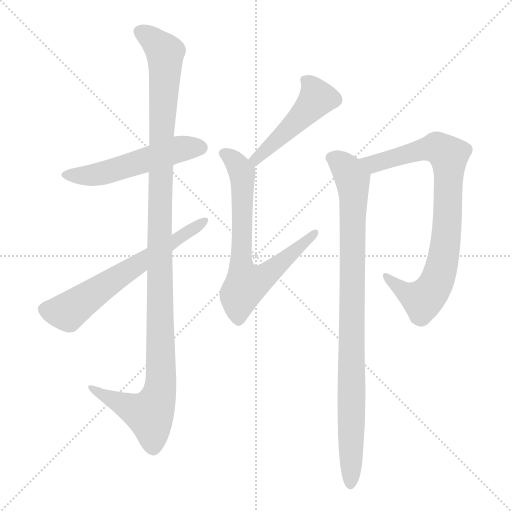
t = 0.00 s
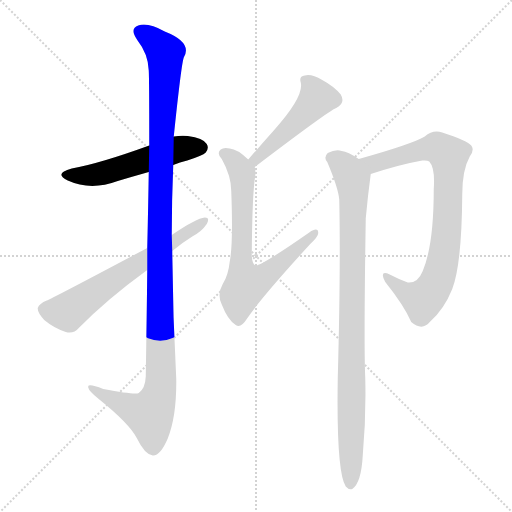
t = 1.25 s
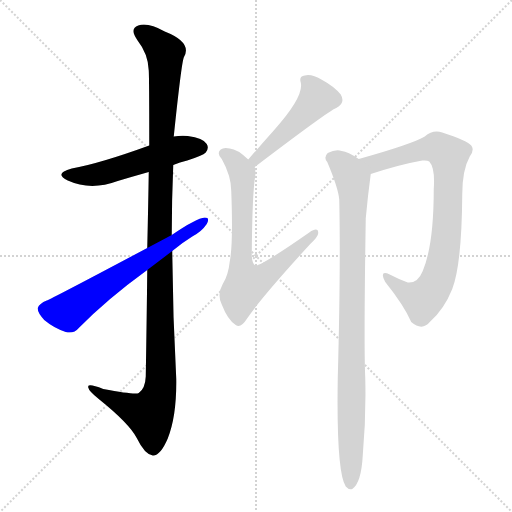
t = 2.50 s
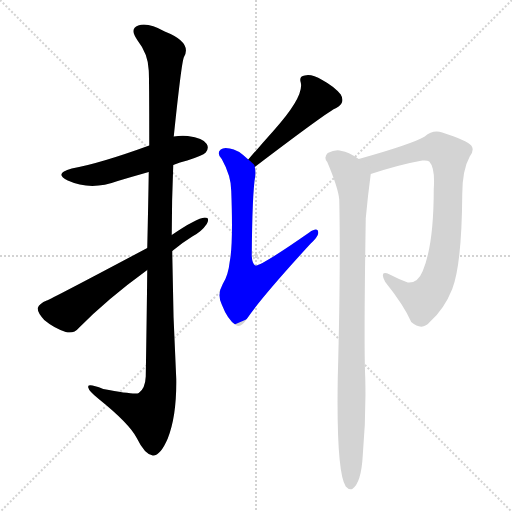
t = 3.75 s
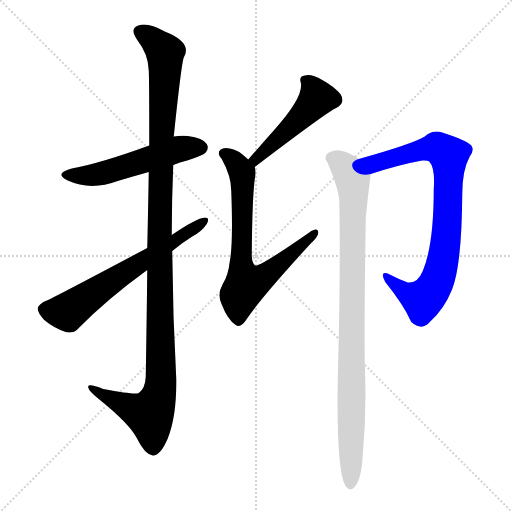
t = 5.00 s
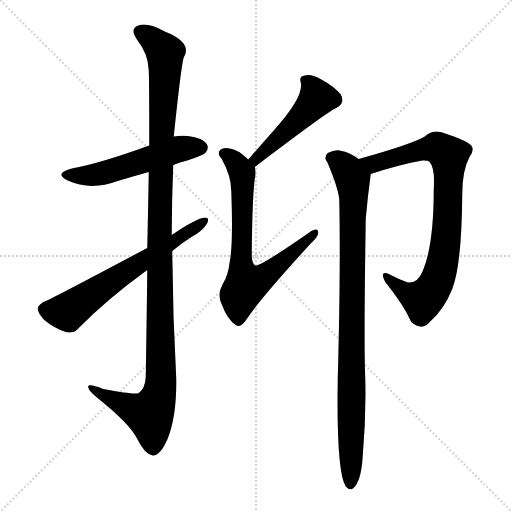
t = 6.25 s

The animated SVG that drew these frames (rendered in a browser with its animation timeline set to each time). Animation: 7 CSS @keyframes rules; one cycle of 6.25 s.

<svg version="1.1" viewBox="0 0 1024 1024" xmlns="http://www.w3.org/2000/svg">
  <g stroke="lightgray" stroke-dasharray="1,1" stroke-width="1" transform="scale(4, 4)">
    <line x1="0" y1="0" x2="256" y2="256"></line>
    <line x1="256" y1="0" x2="0" y2="256"></line>
    <line x1="128" y1="0" x2="128" y2="256"></line>
    <line x1="0" y1="128" x2="256" y2="128"></line>
  </g>
<g transform="scale(1, -1) translate(0, -900)">
   <style type="text/css">
    @keyframes keyframes0 {
      from {
       stroke: blue;
       stroke-dashoffset: 529;
       stroke-width: 128;
       }
       63% {
       animation-timing-function: step-end;
       stroke: blue;
       stroke-dashoffset: 0;
       stroke-width: 128;
       }
       to {
       stroke: black;
       stroke-width: 1024;
       }
       }
       #make-me-a-hanzi-animation-0 {
         animation: keyframes0 0.680501s both;
         animation-delay: 0.000000s;
         animation-timing-function: linear;
       }
    @keyframes keyframes1 {
      from {
       stroke: blue;
       stroke-dashoffset: 1178;
       stroke-width: 128;
       }
       79% {
       animation-timing-function: step-end;
       stroke: blue;
       stroke-dashoffset: 0;
       stroke-width: 128;
       }
       to {
       stroke: black;
       stroke-width: 1024;
       }
       }
       #make-me-a-hanzi-animation-1 {
         animation: keyframes1 1.208659s both;
         animation-delay: 0.680501s;
         animation-timing-function: linear;
       }
    @keyframes keyframes2 {
      from {
       stroke: blue;
       stroke-dashoffset: 631;
       stroke-width: 128;
       }
       67% {
       animation-timing-function: step-end;
       stroke: blue;
       stroke-dashoffset: 0;
       stroke-width: 128;
       }
       to {
       stroke: black;
       stroke-width: 1024;
       }
       }
       #make-me-a-hanzi-animation-2 {
         animation: keyframes2 0.763509s both;
         animation-delay: 1.889160s;
         animation-timing-function: linear;
       }
    @keyframes keyframes3 {
      from {
       stroke: blue;
       stroke-dashoffset: 482;
       stroke-width: 128;
       }
       61% {
       animation-timing-function: step-end;
       stroke: blue;
       stroke-dashoffset: 0;
       stroke-width: 128;
       }
       to {
       stroke: black;
       stroke-width: 1024;
       }
       }
       #make-me-a-hanzi-animation-3 {
         animation: keyframes3 0.642253s both;
         animation-delay: 2.652669s;
         animation-timing-function: linear;
       }
    @keyframes keyframes4 {
      from {
       stroke: blue;
       stroke-dashoffset: 709;
       stroke-width: 128;
       }
       70% {
       animation-timing-function: step-end;
       stroke: blue;
       stroke-dashoffset: 0;
       stroke-width: 128;
       }
       to {
       stroke: black;
       stroke-width: 1024;
       }
       }
       #make-me-a-hanzi-animation-4 {
         animation: keyframes4 0.826986s both;
         animation-delay: 3.294922s;
         animation-timing-function: linear;
       }
    @keyframes keyframes5 {
      from {
       stroke: blue;
       stroke-dashoffset: 823;
       stroke-width: 128;
       }
       73% {
       animation-timing-function: step-end;
       stroke: blue;
       stroke-dashoffset: 0;
       stroke-width: 128;
       }
       to {
       stroke: black;
       stroke-width: 1024;
       }
       }
       #make-me-a-hanzi-animation-5 {
         animation: keyframes5 0.919759s both;
         animation-delay: 4.121908s;
         animation-timing-function: linear;
       }
    @keyframes keyframes6 {
      from {
       stroke: blue;
       stroke-dashoffset: 927;
       stroke-width: 128;
       }
       75% {
       animation-timing-function: step-end;
       stroke: blue;
       stroke-dashoffset: 0;
       stroke-width: 128;
       }
       to {
       stroke: black;
       stroke-width: 1024;
       }
       }
       #make-me-a-hanzi-animation-6 {
         animation: keyframes6 1.004395s both;
         animation-delay: 5.041667s;
         animation-timing-function: linear;
       }
</style>
<path d="M 346.5 570.0 Q 359.5 576.0 374.5 579.0 Q 405.5 589.0 411.5 595.0 Q 418.5 604.0 413.5 612.0 Q 406.5 624.0 375.5 628.0 Q 360.5 629.0 347.5 627.0 L 298.5 609.0 Q 199.5 573.0 143.5 563.0 Q 106.5 553.0 135.5 539.0 Q 181.5 518.0 235.5 538.0 Q 265.5 547.0 297.5 556.0 L 346.5 570.0 Z" fill="lightgray"></path> 
<path d="M 294.5 360.0 Q 293.5 266.0 291.5 147.0 Q 290.5 123.0 277.5 114.0 Q 270.5 110.0 206.5 122.0 Q 173.5 135.0 176.5 125.0 Q 177.5 118.0 197.5 102.0 Q 258.5 53.0 273.5 24.0 Q 289.5 -9.0 305.5 -11.0 Q 320.5 -12.0 335.5 23.0 Q 353.5 68.0 352.5 142.0 Q 345.5 269.0 344.5 398.0 L 343.5 430.0 Q 343.5 500.0 346.5 570.0 L 347.5 627.0 Q 362.5 771.0 367.5 785.0 Q 385.5 815.0 329.5 837.0 Q 295.5 856.0 276.5 849.0 Q 258.5 843.0 274.5 820.0 Q 296.5 792.0 297.5 759.0 Q 298.5 743.0 298.5 609.0 L 297.5 556.0 Q 296.5 492.0 294.5 404.0 L 294.5 360.0 Z" fill="lightgray"></path> 
<path d="M 294.5 404.0 Q 102.5 302.0 93.5 299.0 Q 78.5 293.0 75.5 284.0 Q 74.5 275.0 88.5 260.0 Q 107.5 244.0 131.5 236.0 Q 147.5 232.0 157.5 244.0 Q 214.5 302.0 294.5 360.0 L 344.5 398.0 Q 363.5 414.0 384.5 427.0 Q 403.5 437.0 413.5 452.0 Q 420.5 465.0 409.5 465.0 Q 393.5 464.0 343.5 430.0 L 294.5 404.0 Z" fill="lightgray"></path> 
<path d="M 509.5 566.0 Q 659.5 680.0 672.5 684.0 Q 691.5 694.0 681.5 711.0 Q 668.5 727.0 644.5 740.0 Q 622.5 753.0 609.5 749.0 Q 597.5 748.0 601.5 735.0 Q 608.5 707.0 547.5 639.0 Q 522.5 611.0 496.5 581.0 C 476.5 558.0 485.5 548.0 509.5 566.0 Z" fill="lightgray"></path> 
<path d="M 496.5 581.0 Q 474.5 602.0 459.5 603.0 Q 447.5 606.0 441.5 601.0 Q 432.5 594.0 443.5 582.0 Q 462.5 548.0 462.5 518.0 Q 466.5 412.0 459.5 377.0 Q 456.5 349.0 445.5 332.0 Q 433.5 311.0 443.5 291.0 Q 455.5 260.0 471.5 250.0 Q 481.5 243.0 493.5 262.0 Q 521.5 304.0 620.5 412.0 Q 636.5 427.0 636.5 434.0 Q 636.5 447.0 618.5 435.0 Q 519.5 366.0 510.5 369.0 Q 504.5 372.0 503.5 388.0 Q 504.5 515.0 510.5 548.0 Q 511.5 558.0 509.5 566.0 C 509.5 570.0 509.5 570.0 496.5 581.0 Z" fill="lightgray"></path> 
<path d="M 741.5 552.0 Q 799.5 571.0 844.5 579.0 Q 854.5 580.0 858.5 577.0 Q 870.5 564.0 867.5 522.0 Q 867.5 410.0 845.5 358.0 Q 835.5 333.0 815.5 335.0 Q 796.5 342.0 779.5 351.0 Q 757.5 361.0 770.5 336.0 Q 807.5 290.0 822.5 256.0 Q 844.5 237.0 860.5 257.0 Q 888.5 282.0 904.5 322.0 Q 923.5 371.0 924.5 511.0 Q 924.5 560.0 939.5 587.0 Q 949.5 600.0 942.5 609.0 Q 933.5 619.0 884.5 635.0 Q 865.5 641.0 849.5 627.0 Q 824.5 612.0 717.5 582.0 C 688.5 574.0 712.5 543.0 741.5 552.0 Z" fill="lightgray"></path> 
<path d="M 717.5 582.0 Q 695.5 597.0 683.5 598.0 Q 671.5 602.0 655.5 594.0 Q 646.5 585.0 654.5 576.0 Q 676.5 524.0 678.5 501.0 Q 681.5 362.0 675.5 143.0 Q 672.5 -44.0 691.5 -73.0 Q 697.5 -80.0 704.5 -78.0 Q 722.5 -66.0 725.5 -11.0 Q 732.5 67.0 730.5 144.0 Q 727.5 210.0 731.5 463.0 Q 735.5 508.0 741.5 552.0 C 743.5 567.0 743.5 567.0 717.5 582.0 Z" fill="lightgray"></path> 
      <clipPath id="make-me-a-hanzi-clip-0">
      <path d="M 346.5 570.0 Q 359.5 576.0 374.5 579.0 Q 405.5 589.0 411.5 595.0 Q 418.5 604.0 413.5 612.0 Q 406.5 624.0 375.5 628.0 Q 360.5 629.0 347.5 627.0 L 298.5 609.0 Q 199.5 573.0 143.5 563.0 Q 106.5 553.0 135.5 539.0 Q 181.5 518.0 235.5 538.0 Q 265.5 547.0 297.5 556.0 L 346.5 570.0 Z" fill="lightgray"></path>
      </clipPath>
      <path clip-path="url(#make-me-a-hanzi-clip-0)" d="M 136.5 552.0 L 195.5 551.0 L 356.5 602.0 L 401.5 605.0 " fill="none" id="make-me-a-hanzi-animation-0" stroke-dasharray="401 802" stroke-linecap="round"></path>

      <clipPath id="make-me-a-hanzi-clip-1">
      <path d="M 294.5 360.0 Q 293.5 266.0 291.5 147.0 Q 290.5 123.0 277.5 114.0 Q 270.5 110.0 206.5 122.0 Q 173.5 135.0 176.5 125.0 Q 177.5 118.0 197.5 102.0 Q 258.5 53.0 273.5 24.0 Q 289.5 -9.0 305.5 -11.0 Q 320.5 -12.0 335.5 23.0 Q 353.5 68.0 352.5 142.0 Q 345.5 269.0 344.5 398.0 L 343.5 430.0 Q 343.5 500.0 346.5 570.0 L 347.5 627.0 Q 362.5 771.0 367.5 785.0 Q 385.5 815.0 329.5 837.0 Q 295.5 856.0 276.5 849.0 Q 258.5 843.0 274.5 820.0 Q 296.5 792.0 297.5 759.0 Q 298.5 743.0 298.5 609.0 L 297.5 556.0 Q 296.5 492.0 294.5 404.0 L 294.5 360.0 Z" fill="lightgray"></path>
      </clipPath>
      <path clip-path="url(#make-me-a-hanzi-clip-1)" d="M 282.5 834.0 L 299.5 826.0 L 330.5 793.0 L 318.5 446.0 L 321.5 133.0 L 315.5 101.0 L 299.5 71.0 L 195.5 115.0 L 193.5 122.0 L 182.5 122.0 " fill="none" id="make-me-a-hanzi-animation-1" stroke-dasharray="1050 2100" stroke-linecap="round"></path>

      <clipPath id="make-me-a-hanzi-clip-2">
      <path d="M 294.5 404.0 Q 102.5 302.0 93.5 299.0 Q 78.5 293.0 75.5 284.0 Q 74.5 275.0 88.5 260.0 Q 107.5 244.0 131.5 236.0 Q 147.5 232.0 157.5 244.0 Q 214.5 302.0 294.5 360.0 L 344.5 398.0 Q 363.5 414.0 384.5 427.0 Q 403.5 437.0 413.5 452.0 Q 420.5 465.0 409.5 465.0 Q 393.5 464.0 343.5 430.0 L 294.5 404.0 Z" fill="lightgray"></path>
      </clipPath>
      <path clip-path="url(#make-me-a-hanzi-clip-2)" d="M 87.5 282.0 L 135.5 276.0 L 266.5 368.0 L 407.5 457.0 " fill="none" id="make-me-a-hanzi-animation-2" stroke-dasharray="503 1006" stroke-linecap="round"></path>

      <clipPath id="make-me-a-hanzi-clip-3">
      <path d="M 509.5 566.0 Q 659.5 680.0 672.5 684.0 Q 691.5 694.0 681.5 711.0 Q 668.5 727.0 644.5 740.0 Q 622.5 753.0 609.5 749.0 Q 597.5 748.0 601.5 735.0 Q 608.5 707.0 547.5 639.0 Q 522.5 611.0 496.5 581.0 C 476.5 558.0 485.5 548.0 509.5 566.0 Z" fill="lightgray"></path>
      </clipPath>
      <path clip-path="url(#make-me-a-hanzi-clip-3)" d="M 609.5 740.0 L 634.5 704.0 L 553.5 617.0 L 520.5 591.0 L 516.5 581.0 L 506.5 583.0 " fill="none" id="make-me-a-hanzi-animation-3" stroke-dasharray="354 708" stroke-linecap="round"></path>

      <clipPath id="make-me-a-hanzi-clip-4">
      <path d="M 496.5 581.0 Q 474.5 602.0 459.5 603.0 Q 447.5 606.0 441.5 601.0 Q 432.5 594.0 443.5 582.0 Q 462.5 548.0 462.5 518.0 Q 466.5 412.0 459.5 377.0 Q 456.5 349.0 445.5 332.0 Q 433.5 311.0 443.5 291.0 Q 455.5 260.0 471.5 250.0 Q 481.5 243.0 493.5 262.0 Q 521.5 304.0 620.5 412.0 Q 636.5 427.0 636.5 434.0 Q 636.5 447.0 618.5 435.0 Q 519.5 366.0 510.5 369.0 Q 504.5 372.0 503.5 388.0 Q 504.5 515.0 510.5 548.0 Q 511.5 558.0 509.5 566.0 C 509.5 570.0 509.5 570.0 496.5 581.0 Z" fill="lightgray"></path>
      </clipPath>
      <path clip-path="url(#make-me-a-hanzi-clip-4)" d="M 449.5 592.0 L 475.5 570.0 L 484.5 549.0 L 482.5 364.0 L 492.5 331.0 L 531.5 348.0 L 590.5 403.0 L 606.5 410.0 L 609.5 423.0 L 620.5 424.0 L 627.5 433.0 " fill="none" id="make-me-a-hanzi-animation-4" stroke-dasharray="581 1162" stroke-linecap="round"></path>

      <clipPath id="make-me-a-hanzi-clip-5">
      <path d="M 741.5 552.0 Q 799.5 571.0 844.5 579.0 Q 854.5 580.0 858.5 577.0 Q 870.5 564.0 867.5 522.0 Q 867.5 410.0 845.5 358.0 Q 835.5 333.0 815.5 335.0 Q 796.5 342.0 779.5 351.0 Q 757.5 361.0 770.5 336.0 Q 807.5 290.0 822.5 256.0 Q 844.5 237.0 860.5 257.0 Q 888.5 282.0 904.5 322.0 Q 923.5 371.0 924.5 511.0 Q 924.5 560.0 939.5 587.0 Q 949.5 600.0 942.5 609.0 Q 933.5 619.0 884.5 635.0 Q 865.5 641.0 849.5 627.0 Q 824.5 612.0 717.5 582.0 C 688.5 574.0 712.5 543.0 741.5 552.0 Z" fill="lightgray"></path>
      </clipPath>
      <path clip-path="url(#make-me-a-hanzi-clip-5)" d="M 729.5 583.0 L 748.5 572.0 L 873.5 605.0 L 897.5 589.0 L 891.5 421.0 L 869.5 328.0 L 845.5 300.0 L 815.5 312.0 L 772.5 345.0 " fill="none" id="make-me-a-hanzi-animation-5" stroke-dasharray="695 1390" stroke-linecap="round"></path>

      <clipPath id="make-me-a-hanzi-clip-6">
      <path d="M 717.5 582.0 Q 695.5 597.0 683.5 598.0 Q 671.5 602.0 655.5 594.0 Q 646.5 585.0 654.5 576.0 Q 676.5 524.0 678.5 501.0 Q 681.5 362.0 675.5 143.0 Q 672.5 -44.0 691.5 -73.0 Q 697.5 -80.0 704.5 -78.0 Q 722.5 -66.0 725.5 -11.0 Q 732.5 67.0 730.5 144.0 Q 727.5 210.0 731.5 463.0 Q 735.5 508.0 741.5 552.0 C 743.5 567.0 743.5 567.0 717.5 582.0 Z" fill="lightgray"></path>
      </clipPath>
      <path clip-path="url(#make-me-a-hanzi-clip-6)" d="M 662.5 585.0 L 696.5 557.0 L 707.5 519.0 L 700.5 -68.0 " fill="none" id="make-me-a-hanzi-animation-6" stroke-dasharray="799 1598" stroke-linecap="round"></path>

</g>
</svg>
